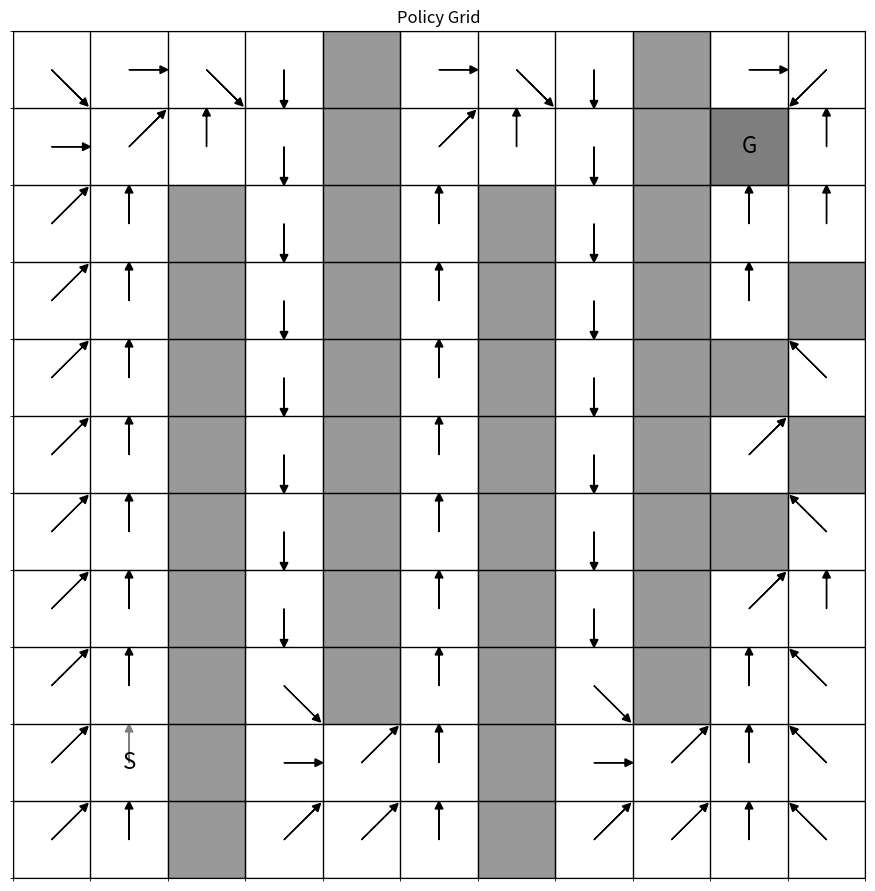
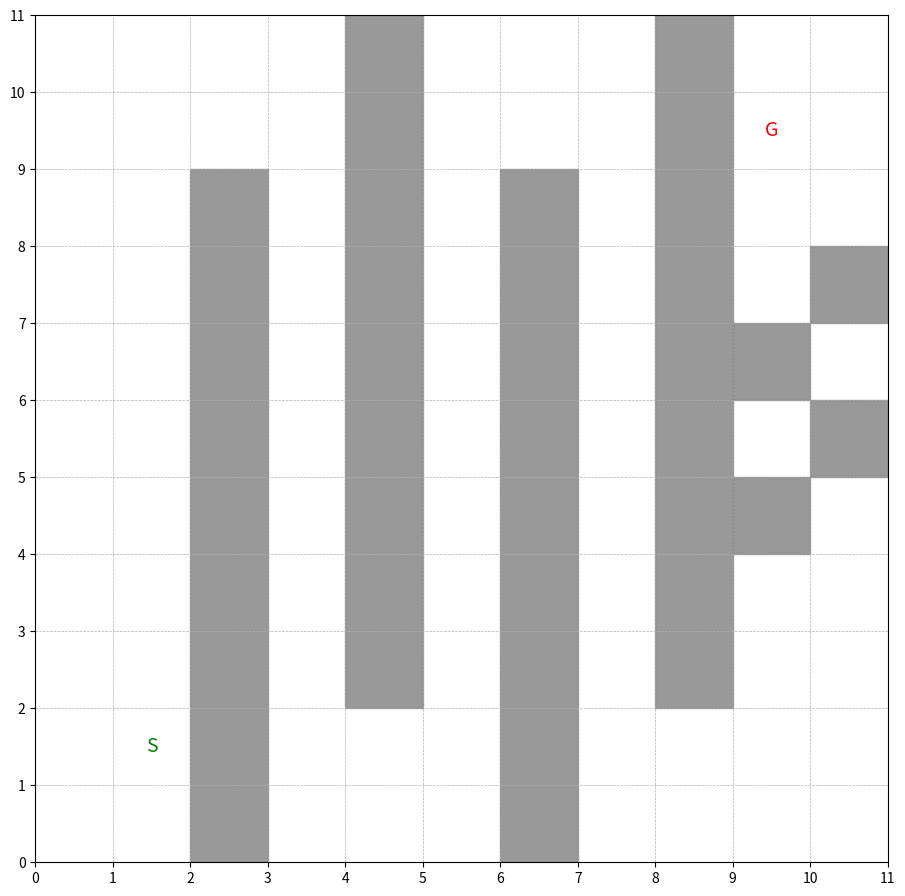
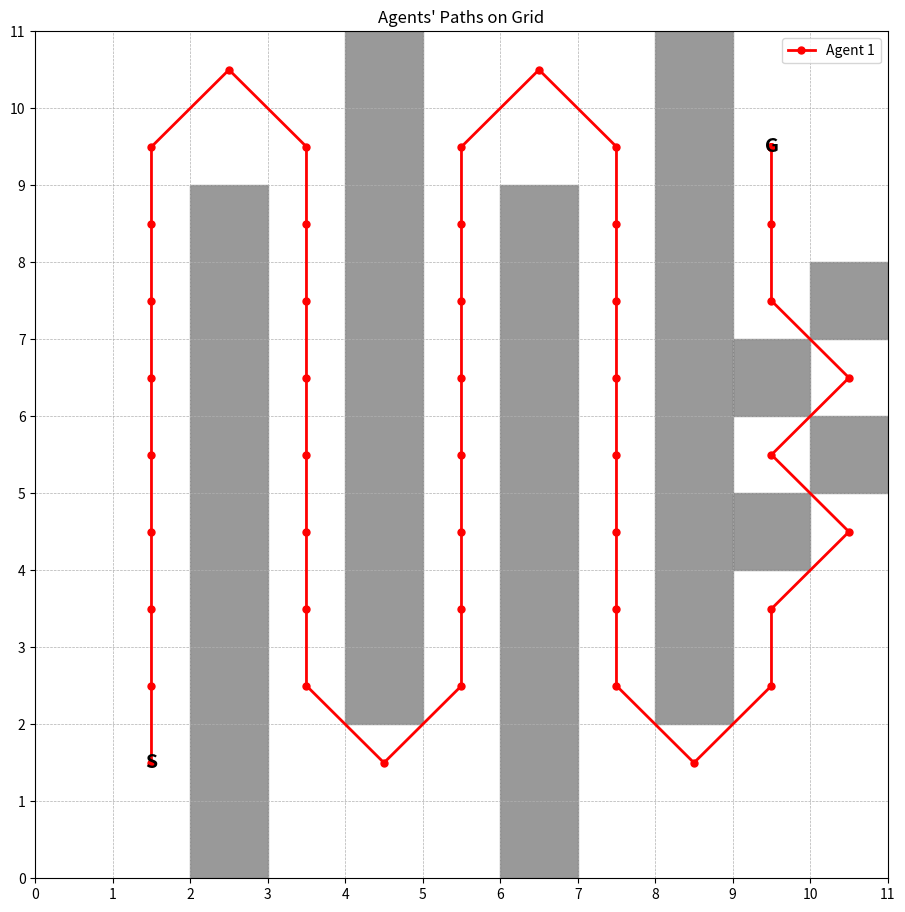

The matplotlib source for these figures, in order:
import numpy as np
import math
import sys
import random
import matplotlib.pyplot as plt
import matplotlib.patches as patches
import matplotlib.animation as animation
class State:
    def __init__(self,x,y,list=[],):
        self.x=x
        self.y=y
class robot:
    def __init__(self,x_start,y_start,x_end,y_end):
        self.x_start=x_start
        self.y_start=y_start
        self.x_end=x_end
        self.y_end=y_end
        self.inter=[]
        self.pathx=[]
        self.pathy=[]
        self.stop=False
        self.terminal=False
        self.battery=100
    def move(self,action,step):
        
        if self.reach_for_multi():
            self.battery=100
            self.battery=self.battery-0.1*step

        else:
           
           
            self.battery=self.battery-0.1*step
            if action==0:
                self.y_position=self.y_position+step
                self.x_position=self.x_position
            elif action==1:
                self.x_position=self.x_position+step
                self.y_position=self.y_position+step
            elif action==2:
                self.y_position=self.y_position
                self.x_position=self.x_position+step 
            elif action==3:
                self.x_position=self.x_position+step
                self.y_position=self.y_position-step
            elif action==4:
                self.x_position=self.x_position
                self.y_position=self.y_position-step
            elif action==5:
                self.x_position=self.x_position-step
                self.y_position=self.y_position-step
            elif action==6:
                self.x_position=self.x_position-step
                self.y_position=self.y_position
            elif action==7:
                self.x_position=self.x_position-step
                self.y_position=self.y_position+step
        return  self.x_position,self.y_position    
    def get_policy(self,policy):
            self.policy=policy    
    def getnext_move(self,action,step):
            x=self.x_position
            y=self.y_position
            if action==0:
                y=y+step
                x=x
            elif action==1:
                x=x+step
                y=y+step
            elif action==2:
                y=y
                x=x+step 
            elif action==3:
                x=x+step
                y=y-step
            elif action==4:
                x=x
                y=y-step
            elif action==5:
                x=x-step
                y=y+step
            elif action==6:
                x=x-step
                y=y
            elif action==7:
                x=x-step
                y=y+step
            return  x,y 
    def get(self,step):
        return int(self.x_position-step/2), int(self.y_position-step/2)

    def modify(self,step):
        self.x_start+=step/2
        self.y_start+=step/2
        self.x_end+=step/2
        self.y_end+=step/2
        self.x_position=self.x_start
        self.y_position=self.y_start
    def reach_for_multi(self):
        if self.x_end==self.x_position and self.y_end==self.y_position:
            return True
        else:
            return False     
    def reach_goal(self,state):
        if self.x_end==state.x and self.y_end==state.y:
            return True
        else:
            return False
class Environment:
    def __init__(self,width,height,list,step):
        self.step=step

        self.grid_dimenson=[]
        self.grid_dimenson.append(width+self.step)
        self.grid_dimenson.append(height+self.step)
        
        self.obstacles_list=list
        for i in range(0,len(self.obstacles_list),4):


            self.obstacles_list[i]+=self.step/2
            self.obstacles_list[i+1]+=self.step/2
    def get_nexstate(self,state,action):
        next_state=State(0,0)
        if (state.x==2.5 and state.y==9.5):
            action=4
        
        if (state.x==6.5 and state.y==9.5):
            action=4 

        if action==0:
            next_state.y=state.y+self.step
            next_state.x=state.x
        elif action==1:
            next_state.x=state.x+self.step
            next_state.y=state.y+self.step
        elif action==2:
            next_state.y=state.y
            next_state.x=state.x+self.step 
        elif action==3:
            next_state.x=state.x+self.step
            next_state.y=state.y-self.step
        elif action==4:
            next_state.x=state.x
            next_state.y=state.y-self.step
        elif action==5:
            next_state.x=state.x-self.step
            next_state.y=state.y-self.step
        elif action==6:
            next_state.x=state.x-self.step
            next_state.y=state.y
        elif action==7:
            next_state.x=state.x-self.step
            next_state.y=state.y+self.step
        

        return next_state 
    def valid_way(self,state,agent):
        test_state=State(0,0)
        status=True
        for t in np.arange(0, 1, 0.05):
            test_state.x=(1-t)*state.x+t*agent.x_end
            test_state.y=(1-t)*state.y+t*agent.y_end
            if not self.valid_state(test_state):
                status=False
                break
        return status    



    def compute_reward(self,state,agent): 
        reward=-1
        distance_to_goal = np.sqrt((state.x - agent.x_end)**2 + (state.y - agent.y_end)**2) 
        reward=reward-0.1*distance_to_goal

        if agent.reach_goal(state):
            reward=reward+1000
                

            
        if  not self.valid_state(state):
            reward=reward-1000
               

           
        return reward  
    def valid_state(self,state):
        valid=True
        for i in range(0,len(self.obstacles_list),4):
            xob1=self.obstacles_list[i]-self.obstacles_list[i+2]/2
            xob2=self.obstacles_list[i]+self.obstacles_list[i+2]/2
            yob1=self.obstacles_list[i+1]-self.obstacles_list[i+3]/2
            yob2=self.obstacles_list[i+1]+self.obstacles_list[i+3]/2
            if state.x>=xob1 and state.x<=xob2 and state.y>=yob1 and state.y<=yob2 :
                valid=False
                break
        if valid==True:
            if  self.is_Out(state):
                valid=False 
        return valid   
    def is_Out(self,state):
        out=True
        if state.x>self.grid_dimenson[0] or state.x<0 or state.y>self.grid_dimenson[1] or state.y<0:
            out=True
        else:
            out=False
        return out    
    def get_state(self,state):
        return int(state.x-self.step/2),int(state.y-self.step/2)
    
        
              
       
class RL:
    def __init__(self,agent,environment):

        self.agent=agent
        self.experience=[]
        self.environment=environment
        self.state_space=[[0 for _ in range(int(self.environment.grid_dimenson[1]))] for _ in range(int(self.environment.grid_dimenson[0]))]
        self.policy=np.zeros((int(self.environment.grid_dimenson[0]) ,int(self.environment.grid_dimenson[1])))
        self.grid_states=np.zeros((int(self.environment.grid_dimenson[0]) ,int(self.environment.grid_dimenson[1]))) 
        for i in range(0,int(self.environment.grid_dimenson[0])):
            for j in range(0,int(self.environment.grid_dimenson[1])):
                self.state_space[i][j]=State(self.environment.step*i+self.environment.step/2,self.environment.step*j+self.environment.step/2) 
           
        self.action_space=[0,1,2,3,4,5,6,7]
        self.agent.modify(self.environment.step)
        
        self.model=[[[[0 for _ in range(2)]for _ in range(8)] for _ in range(self.environment.grid_dimenson[0])] for _ in range(self.environment.grid_dimenson[1])]
        self.actionex= [[[] for _ in range(self.environment.grid_dimenson[1])] for _ in range(self.environment.grid_dimenson[0])]
        self.Qsa=np.zeros((int(self.environment.grid_dimenson[0]) ,int(self.environment.grid_dimenson[1]),len(self.action_space)))
    def get_state_value(self,state):
        ret=0
        if not self.environment.valid_state(state):
            
            ret=-sys.float_info.max
        else:
            
            a,b=self.environment.get_state(state)
            ret=self.grid_states[int(a)][int(b)]
        return ret
    def get_action_values(self,state):
        ret=0
        if not self.environment.valid_state(state):
            
            ret=-sys.float_info.max
        else:
            
            a,b=self.environment.get_state(state)
            ret=np.amax(self.Qsa[a][b])
        return ret
    def get_Action(self,state,epsilon):
        if np.random.uniform(0, 1) < epsilon:
            return np.random.choice(self.action_space)
        else:
            a,b=self.environment.get_state(state)
            return np.argmax(self.Qsa[a][b])     
    def dyna_q(self,num_episodes,gamma,epsilon,alpha,planning):
        for i in range(num_episodes):
            reach=False
            r,c=self.environment.get_state(State(self.agent.x_start,self.agent.y_start))
            state=self.state_space[r][c]
            print(i)
            maxst=0
            while reach!=True  and maxst!=100:
                maxst+=1
                action=self.get_Action(state,epsilon)
                next_state=self.environment.get_nexstate(state,action)       
                reward=self.environment.compute_reward(next_state,self.agent)
                if self.agent.reach_goal(next_state):
                    reach=True
                r1,c1=self.environment.get_state(state)
                r2,c2=self.environment.get_state(next_state)    
                target=self.get_action_values(next_state)
                self.Qsa[r1][c1][action]+=alpha*(reward+gamma*target-self.Qsa[r1][c1][action])
                self.experience.append(state)
                self.model[r1][c1][action][0]=reward
                self.model[r1][c1][action][1]=State(next_state.x, next_state.y)
                
                
                self.actionex[r1][c1].append(action)
                if  self.environment.valid_state(next_state):
                   state=next_state
                for j in range(planning):
                    mostate=random.choice(self.experience)
                    t,g=self.environment.get_state(mostate)
                    moaction=random.choice(self.actionex[t][g])  
                    moreward=self.model[t][g][moaction][0]
                    monextstate=self.model[t][g][moaction][1]
                    t1,g1=self.environment.get_state(monextstate)
                    target=self.get_action_values(monextstate)
                    self.Qsa[t][g][moaction]+=alpha*(moreward+gamma*target-self.Qsa[t][g][moaction])

                       

                
        for i in range(0,self.environment.grid_dimenson[0]):
            for j in range(0,self.environment.grid_dimenson[1]):
                self.policy[i][j]=np.argmax(self.Qsa[i][j])
        self.agent.get_policy(self.policy)        
        return self.Qsa,self.policy 
    def plot_policy_grid(self):
        fig, ax = plt.subplots(figsize=( len(self.grid_states),len(self.grid_states[0])))  # Create figure
        ax.set_xlim(-0.5, len(self.grid_states) - 0.5)
        ax.set_ylim(-0.5, len(self.grid_states[0]) - 0.5)

        
        action_arrows = ['↑', '↗', '→', '↘', '↓', '↙', '←', '↖']
        action_vectors = [
            (0, 0.4),  
            (0.4, 0.4), 
            (0.4, 0),   
            (0.4, -0.4),
            (0, -0.4),  
            (-0.4, -0.4),
            (-0.4, 0),  
            (-0.4, 0.4) 
        ]

       
        for i in range(len(self.grid_states)):
            for j in range(len(self.grid_states[i])):
                state = self.state_space[i][j]

                
                if not self.environment.valid_state(state):
                    ax.add_patch(plt.Rectangle((i - 0.5, j - 0.5), 1, 1, color='gray', alpha=0.8))
                elif state.x == self.agent.x_end and state.y == self.agent.y_end:
                    ax.add_patch(plt.Rectangle((i - 0.5, j - 0.5), 1, 1, color='black', alpha=0.5))  
                    ax.text(i, j, 'G', fontsize=16, ha='center', va='center', color='black')    
                else:
                    action = int(self.policy[i][j])  
                    dx, dy = action_vectors[action]  
                    ax.arrow(i, j, dx, dy, head_width=0.1, head_length=0.1, fc='black', ec='black')    
                if state.x == self.agent.x_start and state.y == self.agent.y_start:
                    ax.add_patch(plt.Rectangle((i - 0.5, j - 0.5), 1, 1, color='white', alpha=0.5)) 
                    ax.text(i, j, 'S', fontsize=16, ha='center', va='center', color='black')

                
        ax.set_xticks(np.arange(-0.5, len(self.grid_states), 1), minor=True)
        ax.set_yticks(np.arange(-0.5, len(self.grid_states[0]), 1), minor=True)
        ax.grid(which='minor', color='black', linestyle='-', linewidth=1)
        ax.set_xticks([])
        ax.set_yticks([])
        ax.set_title("Policy Grid")

        plt.show()
    def cumulative(self,agent):
        reach=False
        sum=0
        state=State(agent.x_start,agent.y_start)
        previous=state
        while reach==False:
            if not self.environment.valid_state(state):
                sum=-1000
                break 
            else:

                a,b=self.environment.get_state(state)
                action=agent.policy[int(a)][int(b)]
                next_state=self.environment.get_nexstate(state,action)
                reward=self.environment.compute_reward(next_state,agent)
                sum+=reward
                if self.agent.reach_goal(next_state):
                    reach=True
                if next_state.x==previous.x and next_state.y==previous.y:
                    sum=-1000
                    break    
                previous=state
                
                state=next_state

            
        return sum    
def run_multi_robots(agents,environment,alpha):
    for i in range(len(agents)):
        
        Rll=RL(agents[i],environment) 
        Rll.dyna_q(200,0.9,0.2,0.1,50)
        Rll.plot_policy_grid()
    listx=[]
    listy=[]

    for i in range(50):
        for i in range(len(agents)):
            if not agents[i].reach_for_multi():
                a,b=agents[i].get(environment.step)
                x,y=agents[i].getnext_move(agents[i].policy[a][b],environment.step)
                listx.append(x)
                listy.append(y)

            else :
                listx.append(agents[i].x_position)
                listy.append(agents[i].y_position)
            
        for i in range(len(agents)):
            for j in range(i+1,len(agents),1):
                if listx[i]==listx[j]  and   listy[i]==listy[j] :
                    agents[i].inter.append(j)
        for i in range(len(agents)):
                agents[i].pathx.append(agents[i].x_position)
                agents[i].pathy.append(agents[i].y_position)            
        for i in range(len(agents)):
            minb=agents[i].battery
            ind=i

            
            for j in range(len(agents[i].inter)):
                if agents[agents[i].inter[j]].battery<minb:
                    minb=agents[j].battery
                    ind=j
                else :
                    agents[agents[i].inter[j]].stop=True

            
            if agents[i].stop!=True and not agents[ind].reach_for_multi():
                    a,b=agents[ind].get(environment.step)
                    agents[ind].move(agents[ind].policy[a][b],environment.step)
            agents[i].inter=[]
        for i in range(len(agents)):
            agents[i].stop=False
        listx=[]
        listy=[]  
def animate_paths(agents, environment, max_steps=50):
  
    fig, ax = plt.subplots(figsize=(environment.grid_dimenson[0], environment.grid_dimenson[1]))

    
    for i in range(0, len(environment.obstacles_list), 4):
        xob, yob = environment.obstacles_list[i], environment.obstacles_list[i + 1]
        wob, hob = environment.obstacles_list[i + 2], environment.obstacles_list[i + 3]
        ax.add_patch(plt.Rectangle((xob-wob/2, yob-hob/2), environment.obstacles_list[i + 2], environment.obstacles_list[i + 3], color='gray', alpha=0.8))

    
    for agent in agents:
        ax.text(agent.x_start, agent.y_start, 'S', fontsize=14, ha='center', va='center', color='green')
        ax.text(agent.x_end, agent.y_end, 'G', fontsize=14, ha='center', va='center', color='red')

    ax.set_xlim(0, environment.grid_dimenson[0])
    ax.set_ylim(0, environment.grid_dimenson[1])
    ax.set_xticks(np.arange(0, environment.grid_dimenson[0] + environment.step, environment.step))
    ax.set_yticks(np.arange(0, environment.grid_dimenson[1] + environment.step, environment.step))
    ax.grid(which='both', linestyle='--', linewidth=0.5)

    
    robot_markers = [ax.plot([], [], 'o', markersize=10)[0] for _ in agents]

    def init():
        
        for marker in robot_markers:
            marker.set_data([], [])
        return robot_markers

    def update(frame):
        
        for i, agent in enumerate(agents):
            if frame < len(agent.pathx):  # Ensure within range
                robot_markers[i].set_data(agent.pathx[frame], agent.pathy[frame])
        return robot_markers

    ani = animation.FuncAnimation(fig, update, frames=max_steps, init_func=init, blit=True, interval=500, repeat=False)
    plt.show()  
def plot_agents_paths(agents, environment):
   
    fig, ax = plt.subplots(figsize=(environment.grid_dimenson[0], environment.grid_dimenson[1]))

    
    for i in range(0, len(environment.obstacles_list), 4):
        xob, yob = environment.obstacles_list[i], environment.obstacles_list[i + 1]
        wob, hob = environment.obstacles_list[i + 2], environment.obstacles_list[i + 3]
        ax.add_patch(plt.Rectangle((xob - wob / 2, yob - hob / 2), wob, hob, color='gray', alpha=0.8))

    
    colors = ['red', 'blue', 'green', 'purple', 'orange', 'cyan']
    
    
    for i, agent in enumerate(agents):
        color = colors[i % len(colors)]  

        
        ax.plot(agent.pathx, agent.pathy, linestyle='-', marker='o', color=color, markersize=5, linewidth=2, label=f"Agent {i+1}")

        
        ax.text(agent.x_start, agent.y_start, 'S', fontsize=14, ha='center', va='center', color='black', fontweight='bold')
        ax.text(agent.x_end, agent.y_end, 'G', fontsize=14, ha='center', va='center', color='black', fontweight='bold')

    
    ax.set_xlim(0, environment.grid_dimenson[0])
    ax.set_ylim(0, environment.grid_dimenson[1])
    ax.set_xticks(np.arange(0, environment.grid_dimenson[0] + environment.step, environment.step))
    ax.set_yticks(np.arange(0, environment.grid_dimenson[1] + environment.step, environment.step))
    ax.grid(which='both', linestyle='--', linewidth=0.5)

    
    ax.set_title("Agents' Paths on Grid")
    ax.legend()
    
    
    plt.show()         
width=10
height=10
step=1
list=[]


list.append(2)
list.append(4)
list.append(1)
list.append(9)

list.append(4)
list.append(6)
list.append(1)
list.append(9)
list.append(6)
list.append(4)
list.append(1)
list.append(9)
list.append(8)
list.append(6)
list.append(1)
list.append(9)
list.append(9)
list.append(4)
list.append(1)
list.append(1)
list.append(10)
list.append(5)
list.append(1)
list.append(1)
list.append(9)
list.append(6)
list.append(1)
list.append(1)
list.append(10)
list.append(7)
list.append(1)
list.append(1)
'''' robot1'''
x_start=1
y_start=1
x_end=9
y_end=9
robot1=robot(x_start,y_start,x_end,y_end)
robot2=robot(9,1,1,9)
robot3=robot(1,1,9,9)
robot4=robot(8,8,2,9)
agents=[robot1]
environment=Environment(width,height,list,step)   
run_multi_robots(agents,environment,0.8)

animate_paths(agents, environment)              
plot_agents_paths(agents, environment)
     